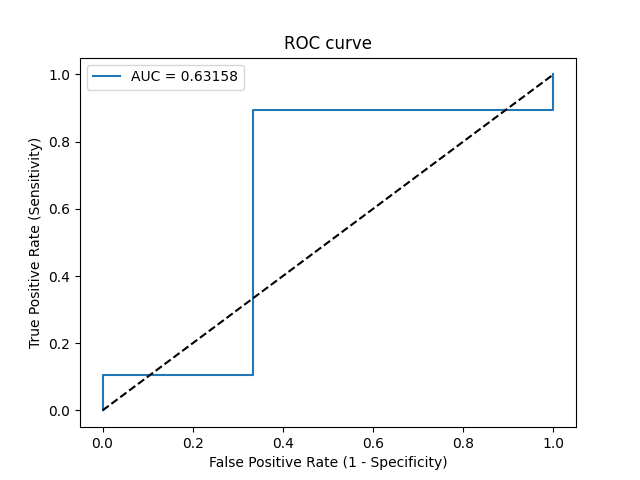

Data behind this chart, as committed beside it:
Threshold, Sensitivity, Specificity, NPV, PPV
inf, 0.0, 1.0, 0.1364, 0
0.9489, 0.05263, 1.0, 0.1429, 1.0
0.9414, 0.1053, 1.0, 0.15, 1.0
0.9305, 0.1053, 0.6667, 0.1053, 0.6667
0.7972, 0.8947, 0.6667, 0.5, 0.9444
0.7792, 0.8947, 0.0, 0.0, 0.85
0.7368, 1.0, 0.0, 0, 0.8636
